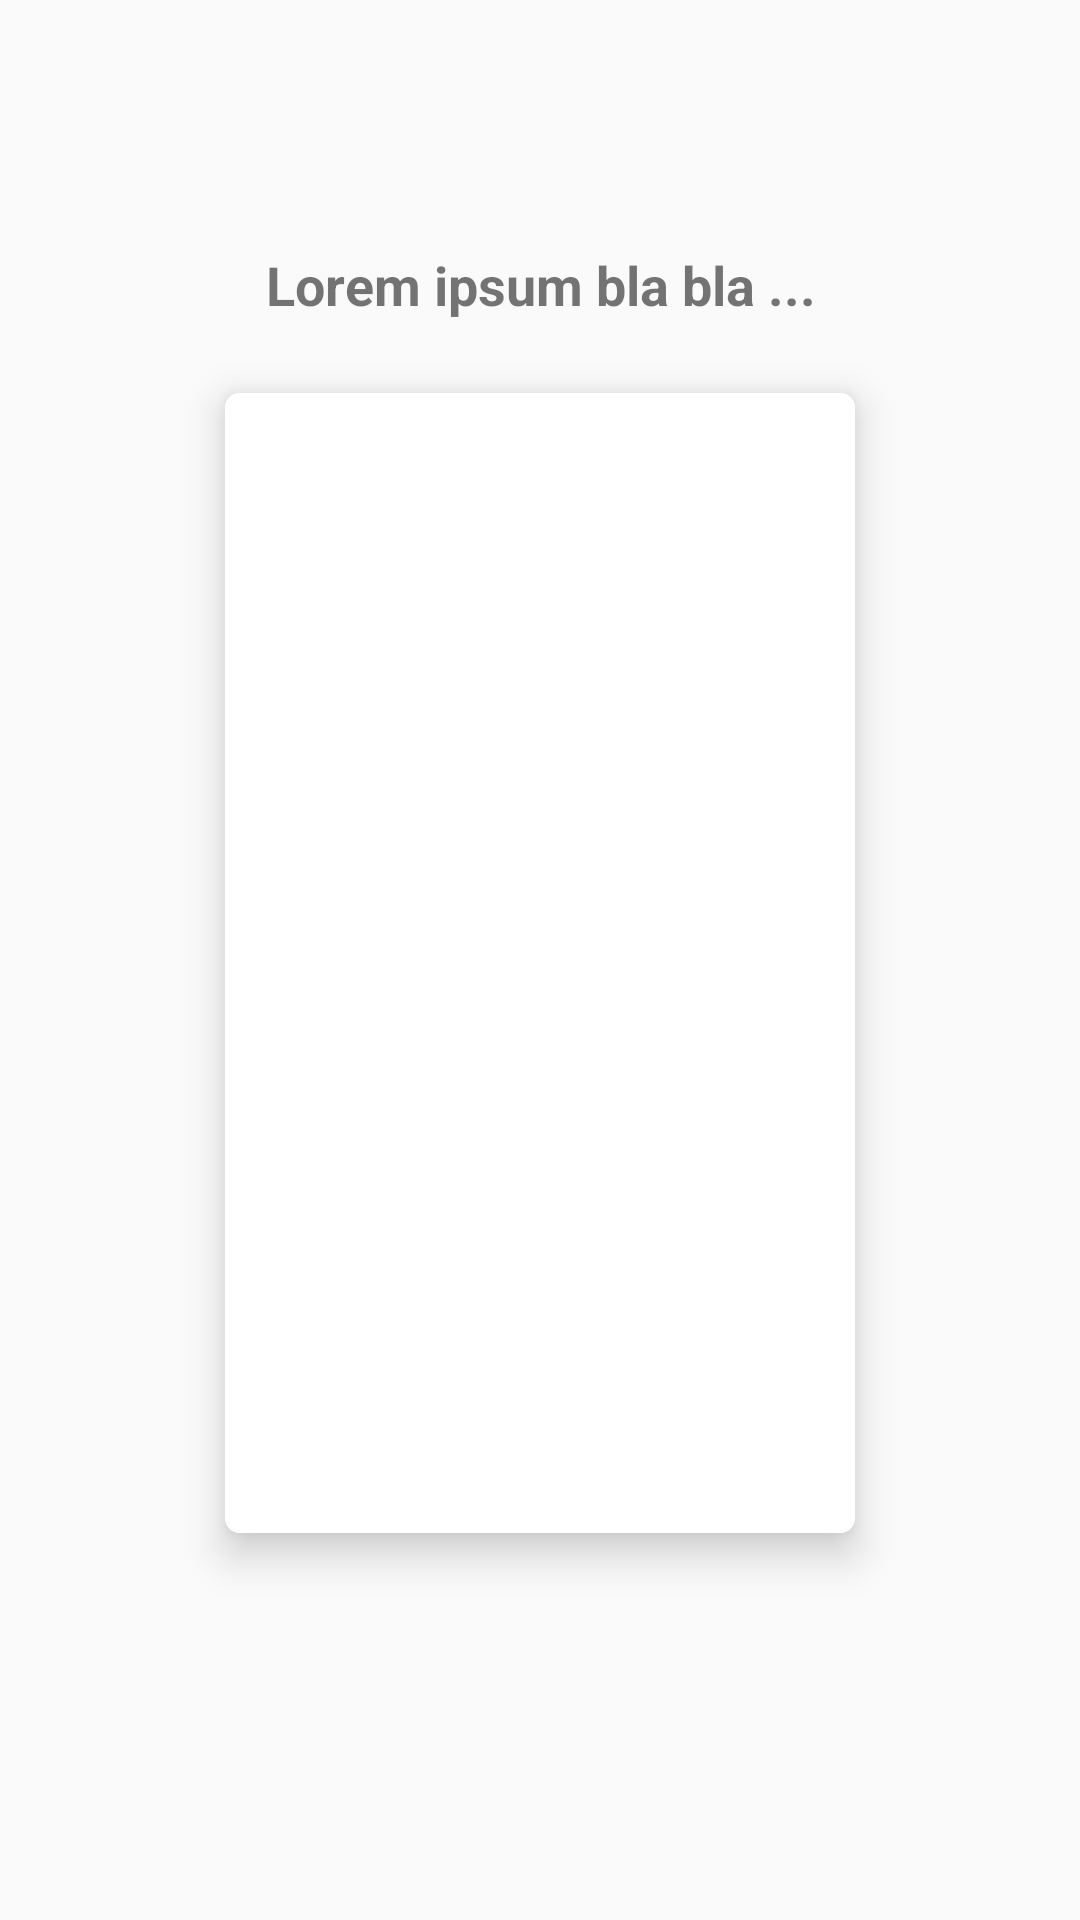

Write the Android layout XML for this screen, with the resource values it uses.
<!-- AndroidManifest.xml: application theme AppTheme -->
<!-- res/layout/slide.xml -->
<?xml version="1.0" encoding="utf-8"?>
<LinearLayout xmlns:android="http://schemas.android.com/apk/res/android"
    xmlns:cardview="http://schemas.android.com/apk/res-auto"
    android:id="@+id/ll_slide_layout"
    android:layout_width="match_parent"
    android:layout_height="match_parent"
    android:background="@drawable/bcgstone"
    android:gravity="center"
    android:orientation="vertical">

    <TextView
        android:id="@+id/tv_intro"
        android:layout_width="match_parent"
        android:layout_height="wrap_content"
        android:layout_marginTop="8dp"
        android:layout_marginStart="16dp"
        android:layout_marginEnd="16dp"
        android:layout_marginBottom="4dp"
        android:padding="10dp"
        android:text="Lorem ipsum bla bla ..."
        android:textAlignment="center"
        android:textSize="18sp"
        android:textStyle="bold" />

    <android.support.v7.widget.CardView
        android:layout_width="210dp"
        android:layout_height="380dp"
        android:background="@color/white_text"
        android:layout_marginTop="10dp"
        cardview:cardCornerRadius="5dp"
        android:layout_marginBottom="64dp"
        cardview:cardElevation="8dp">

        <LinearLayout
            android:layout_width="match_parent"
            android:layout_height="wrap_content"
            android:background="@color/white_text"
            android:orientation="vertical">

            <ImageView
                android:id="@+id/iv_slide_image"
                android:layout_width="210dp"
                android:layout_height="380dp"
                android:layout_gravity="center"
                android:background="@color/white_text"
                android:padding="4dp" />
        </LinearLayout>
    </android.support.v7.widget.CardView>

    
    
    
    
    
    

    
        
        
        
        
        
        


</LinearLayout>
<!-- resources referenced by this layout -->
<resources>
  <color name="white_text">#FFFFFF</color>
  <!-- drawable ci_indicator_round (drawable) -->
  <?xml version="1.0" encoding="utf-8"?>
  <shape xmlns:android="http://schemas.android.com/apk/res/android">
  <solid android:color="@color/color_accent"/>
      <corners android:radius="10dp"/>
  </shape>
  <style name="AppTheme" parent="Theme.AppCompat.Light.NoActionBar">
          
          <item name="colorPrimary">#3F51B5</item>
          <item name="colorPrimaryDark">#303F9F</item>
          <item name="colorAccent">#03A9F4</item>
          <item name="textContent">@string/home_theme_title</item>
          <item name="backgroundcolor">#FF99F1F2</item>
          <item name="android:statusBarColor">@color/primary_text</item>
          <item name="android:navigationBarColor">@color/primary_text</item>
          
      </style>
  <color name="color_accent">#03A9F4</color>
  <string name="home_theme_title">Home Colours Theme</string>
  <color name="primary_text">#212121</color>
</resources>
